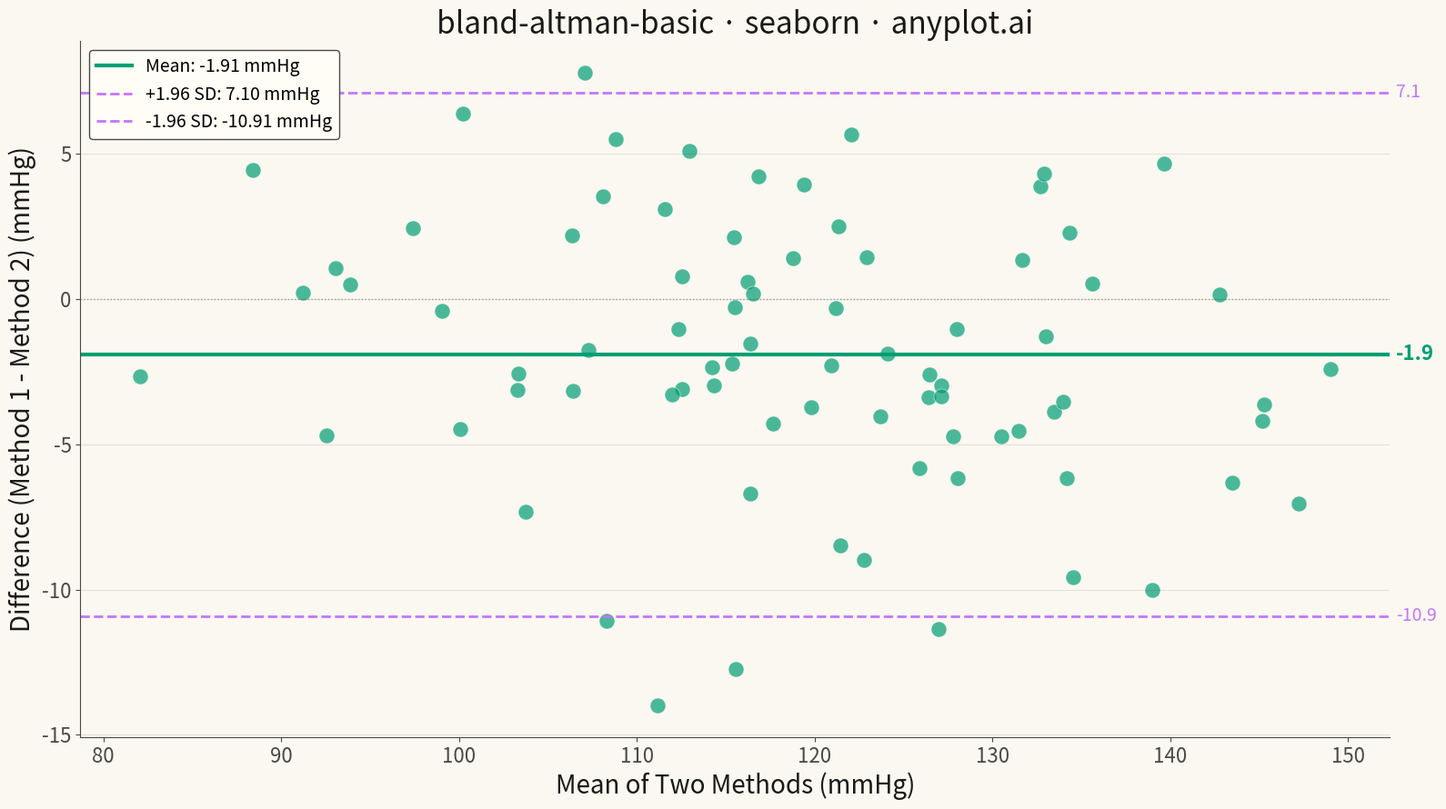

Write the Python code that produced this figure.
""" anyplot.ai
bland-altman-basic: Bland-Altman Agreement Plot
Library: seaborn 0.13.2 | Python 3.13.13
Quality: 90/100 | Updated: 2026-05-07
"""

import os
import sys


# Remove current directory from path to avoid importing this file as 'seaborn'
sys.path = [p for p in sys.path if os.path.abspath(p) != os.getcwd()]

import matplotlib.pyplot as plt  # noqa: E402
import numpy as np  # noqa: E402
import seaborn as sns  # noqa: E402


# Theme tokens
THEME = os.getenv("ANYPLOT_THEME", "light")
PAGE_BG = "#FAF8F1" if THEME == "light" else "#1A1A17"
ELEVATED_BG = "#FFFDF6" if THEME == "light" else "#242420"
INK = "#1A1A17" if THEME == "light" else "#F0EFE8"
INK_SOFT = "#4A4A44" if THEME == "light" else "#B8B7B0"
RULE = "rgba(26,26,23,0.10)" if THEME == "light" else "rgba(240,239,232,0.10)"

BRAND = "#009E73"  # Okabe-Ito position 1
ACCENT_1 = "#C475FD"  # Vermillion for LoA
NEUTRAL = "#6B6A63" if THEME == "light" else "#A8A79F"

# Data - Simulated blood pressure measurements from two sphygmomanometers
np.random.seed(42)
n = 80

# Method 1: Reference standard (e.g., mercury sphygmomanometer)
method1 = np.random.normal(120, 15, n)

# Method 2: New device with slight systematic bias and proportional error
method2 = method1 + np.random.normal(2, 5, n) + 0.02 * (method1 - 120)

# Calculate Bland-Altman statistics
mean_values = (method1 + method2) / 2
differences = method1 - method2
mean_diff = np.mean(differences)
std_diff = np.std(differences, ddof=1)
upper_loa = mean_diff + 1.96 * std_diff
lower_loa = mean_diff - 1.96 * std_diff

# Create plot
fig, ax = plt.subplots(figsize=(16, 9), facecolor=PAGE_BG)
ax.set_facecolor(PAGE_BG)

# Scatter plot of differences vs means
sns.scatterplot(x=mean_values, y=differences, s=150, alpha=0.7, color=BRAND, edgecolor=PAGE_BG, linewidth=0.5, ax=ax)

# Mean difference line (bias)
ax.axhline(y=mean_diff, color=BRAND, linewidth=3, label=f"Mean: {mean_diff:.2f} mmHg")

# Limits of agreement (±1.96 SD)
ax.axhline(y=upper_loa, color=ACCENT_1, linewidth=2, linestyle="--", label=f"+1.96 SD: {upper_loa:.2f} mmHg")
ax.axhline(y=lower_loa, color=ACCENT_1, linewidth=2, linestyle="--", label=f"-1.96 SD: {lower_loa:.2f} mmHg")

# Zero reference line
ax.axhline(y=0, color=NEUTRAL, linewidth=1, linestyle=":", alpha=0.6)

# Annotate values on the right side
x_max = ax.get_xlim()[1]
ax.annotate(
    f"{mean_diff:.1f}",
    xy=(x_max, mean_diff),
    xytext=(5, 0),
    textcoords="offset points",
    fontsize=16,
    color=BRAND,
    fontweight="bold",
    va="center",
)
ax.annotate(
    f"{upper_loa:.1f}",
    xy=(x_max, upper_loa),
    xytext=(5, 0),
    textcoords="offset points",
    fontsize=14,
    color=ACCENT_1,
    va="center",
)
ax.annotate(
    f"{lower_loa:.1f}",
    xy=(x_max, lower_loa),
    xytext=(5, 0),
    textcoords="offset points",
    fontsize=14,
    color=ACCENT_1,
    va="center",
)

# Labels and styling
ax.set_xlabel("Mean of Two Methods (mmHg)", fontsize=20, color=INK)
ax.set_ylabel("Difference (Method 1 - Method 2) (mmHg)", fontsize=20, color=INK)
ax.set_title("bland-altman-basic · seaborn · anyplot.ai", fontsize=24, fontweight="medium", color=INK)
ax.tick_params(axis="both", labelsize=16, colors=INK_SOFT)

# Spine styling
ax.spines["top"].set_visible(False)
ax.spines["right"].set_visible(False)
for spine in ["left", "bottom"]:
    ax.spines[spine].set_color(INK_SOFT)

# Grid - subtle
ax.yaxis.grid(True, alpha=0.10, linewidth=0.8, color=INK)

# Legend with theme-adaptive styling
ax.legend(loc="upper left", fontsize=14, facecolor=ELEVATED_BG, edgecolor=INK_SOFT, framealpha=1.0)

plt.tight_layout()
plt.savefig(f"plot-{THEME}.png", dpi=300, bbox_inches="tight", facecolor=PAGE_BG)
